The GitHub repository h-anne13/data-mining-assignment-1-harper-zappone contains a labelled image folder "img" with 5 categories: none, bubble, kick, lash, rush. Examples follow, each with its label.

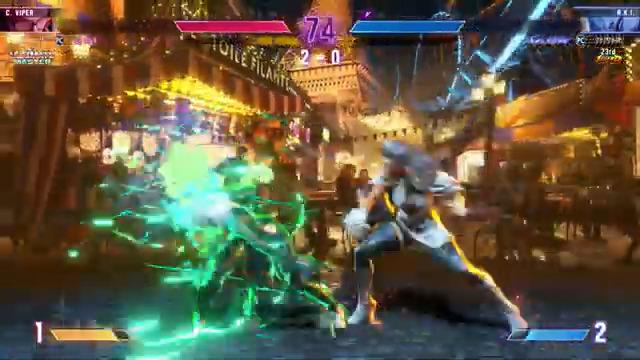
Label: rush

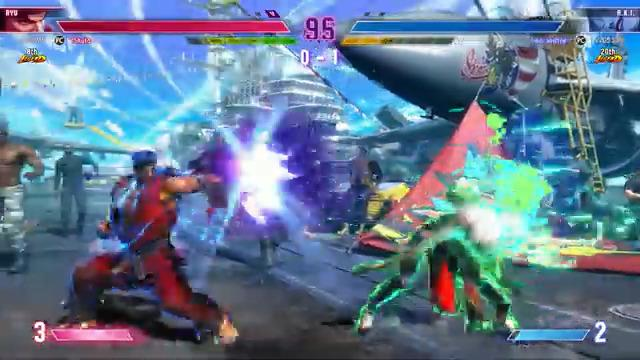
Label: rush

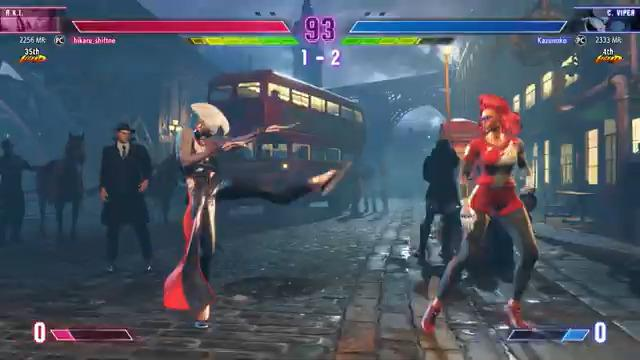
Label: kick

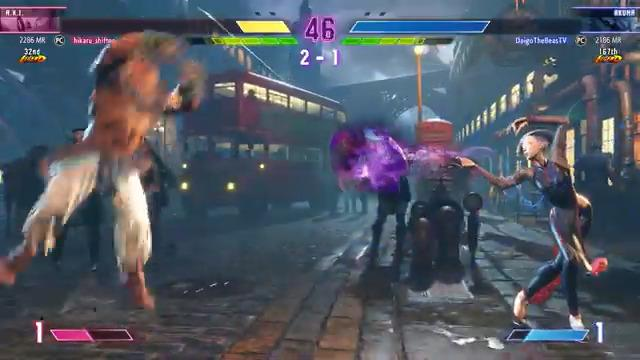
Label: bubble

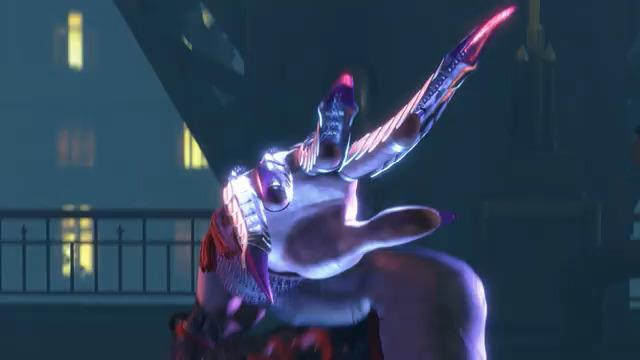
Label: none

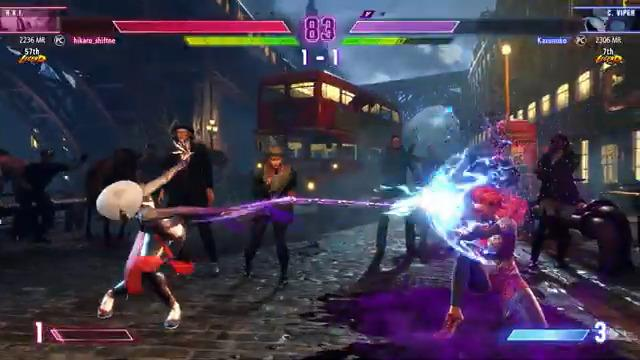
Label: lash
